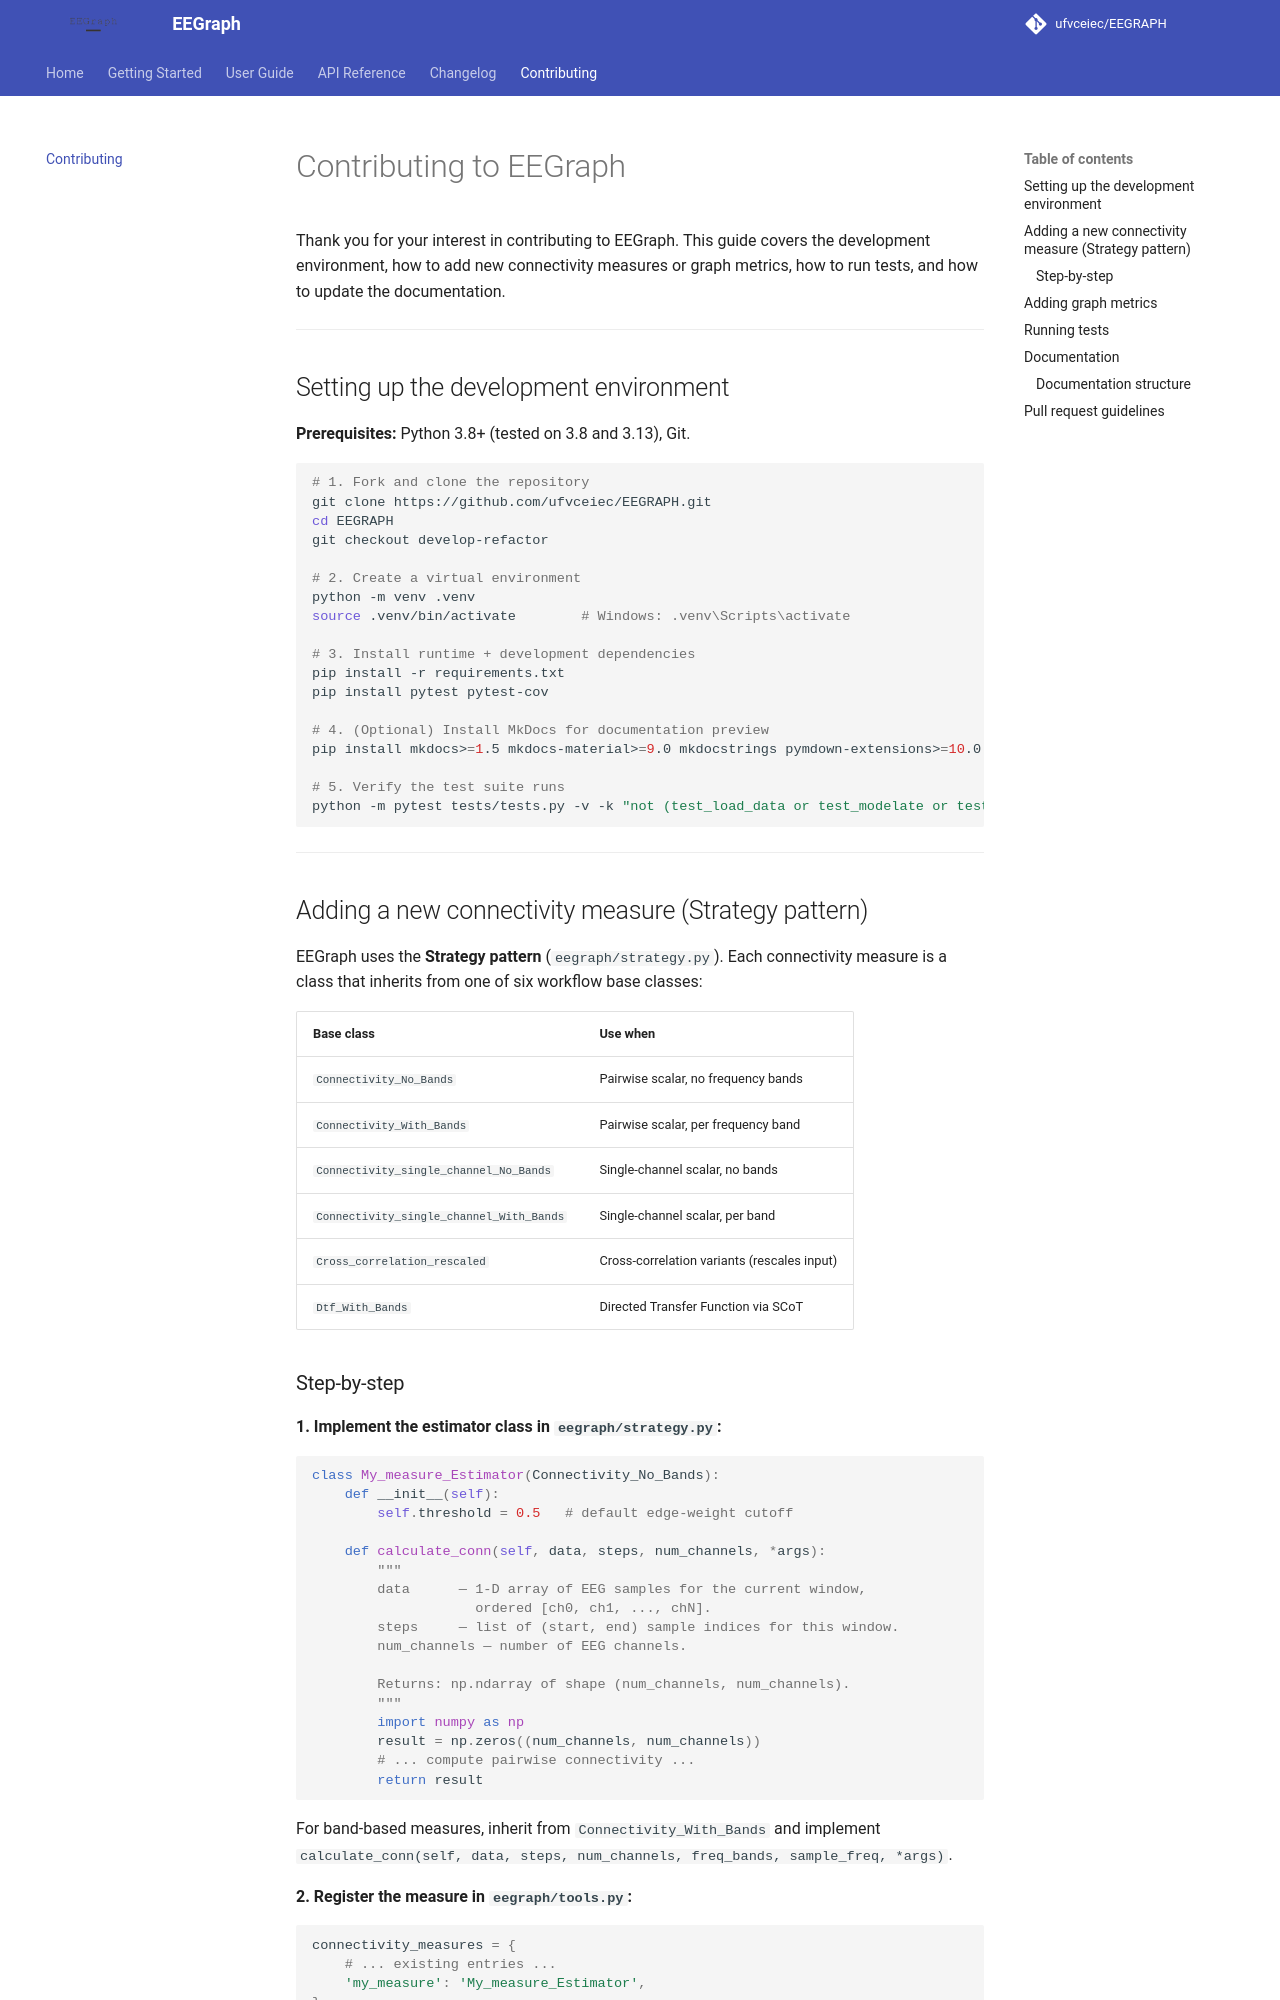

repository: ufvceiec/EEGRAPH · page: contributing/index.html · generator: mkdocs

# Contributing to EEGraph

Thank you for your interest in contributing to EEGraph. This guide covers the development environment, how to add new connectivity measures or graph metrics, how to run tests, and how to update the documentation.

---

## Setting up the development environment

**Prerequisites:** Python 3.8+ (tested on 3.8 and 3.13), Git.

```bash
# 1. Fork and clone the repository
git clone https://github.com/ufvceiec/EEGRAPH.git
cd EEGRAPH
git checkout develop-refactor

# 2. Create a virtual environment
python -m venv .venv
source .venv/bin/activate        # Windows: .venv\Scripts\activate

# 3. Install runtime + development dependencies
pip install -r requirements.txt
pip install pytest pytest-cov

# 4. (Optional) Install MkDocs for documentation preview
pip install mkdocs>=1.5 mkdocs-material>=9.0 mkdocstrings pymdown-extensions>=10.0

# 5. Verify the test suite runs
python -m pytest tests/tests.py -v -k "not (test_load_data or test_modelate or test_visualize)"
```

---

## Adding a new connectivity measure (Strategy pattern)

EEGraph uses the **Strategy pattern** (`eegraph/strategy.py`). Each connectivity measure is a class that inherits from one of six workflow base classes:

| Base class | Use when |
|------------|----------|
| `Connectivity_No_Bands` | Pairwise scalar, no frequency bands |
| `Connectivity_With_Bands` | Pairwise scalar, per frequency band |
| `Connectivity_single_channel_No_Bands` | Single-channel scalar, no bands |
| `Connectivity_single_channel_With_Bands` | Single-channel scalar, per band |
| `Cross_correlation_rescaled` | Cross-correlation variants (rescales input) |
| `Dtf_With_Bands` | Directed Transfer Function via SCoT |
